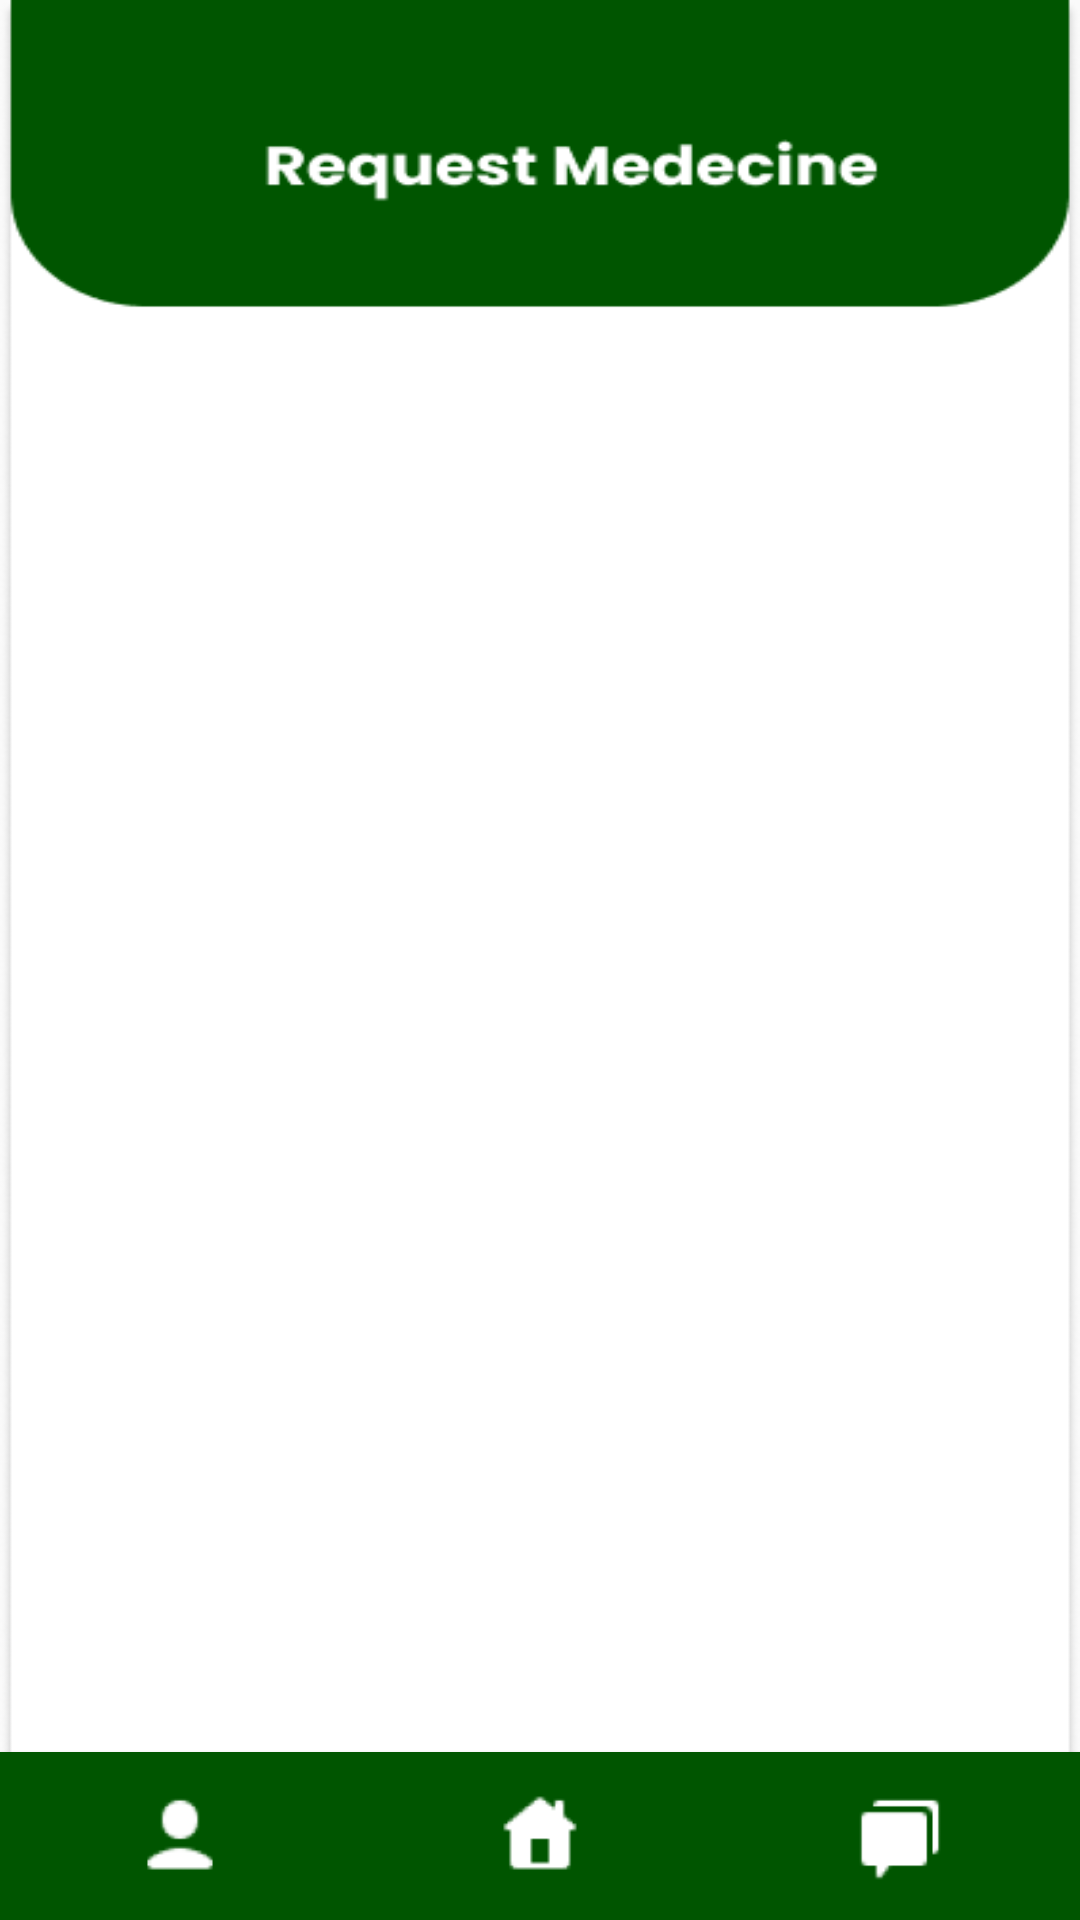

Android layout source for this screen:
<!-- AndroidManifest.xml: application theme AppTheme -->
<!-- res/layout/deliver_medicine.xml -->
<?xml version="1.0" encoding="utf-8"?>
<RelativeLayout xmlns:android="http://schemas.android.com/apk/res/android"
    xmlns:app="http://schemas.android.com/apk/res-auto"
    android:layout_width="match_parent"
    android:layout_height="match_parent"
    android:background="@drawable/request_medecine"
    android:orientation="vertical"
    android:fitsSystemWindows="true">

    <ListView
        android:id="@+id/listViewDeliverMedicine"
        android:layout_width="match_parent"
        android:layout_height="550dp"
        android:layout_marginTop="130dp"
        android:background="@color/white"
        android:layout_marginLeft="10dp"
        android:layout_marginRight="10dp">

    </ListView>

    <FrameLayout
        android:id="@+id/bottom_navigation_container"
        android:layout_width="match_parent"
        android:layout_height="wrap_content"
        android:layout_alignParentBottom="true">
        <include layout="@layout/bottom_navigation" />
    </FrameLayout>

</RelativeLayout>
<!-- res/layout/bottom_navigation.xml (included above) -->
<?xml version="1.0" encoding="utf-8"?>
<RelativeLayout xmlns:android="http://schemas.android.com/apk/res/android"
    android:layout_width="match_parent"
    android:layout_height="match_parent"
    android:id="@+id/bodyContainer"
    xmlns:tools="http://schemas.android.com/tools"
    tools:context=".BottomNavigation"
    xmlns:app="http://schemas.android.com/apk/res-auto">


    <com.google.android.material.bottomnavigation.BottomNavigationView
        android:id="@+id/Navigation"
        style="@style/BottomNavigation"
        android:layout_width="match_parent"
        android:layout_height="wrap_content"
        android:layout_alignParentStart="true"
        android:layout_alignParentBottom="true"
        android:layout_marginBottom="0dp"
        android:elevation="2dp"
        app:itemIconSize="30dp"
        app:itemIconTint="@color/white"
        app:labelVisibilityMode="unlabeled"
        app:menu="@menu/bottom_navigation_menu" />


</RelativeLayout>
<!-- resources referenced by this layout -->
<resources>
  <!-- drawable request_medecine: png bitmap (drawable, 19921 bytes) -->
  <style name="BottomNavigation">
          <item name="android:background">#005500</item>
      </style>
  <style name="AppTheme" parent="Theme.AppCompat.Light.NoActionBar" />
  <!-- not gathered from this repository: default colours our renderer supplied (Android Studio template values) -->
  <color name="white">#FFFFFFFF</color>
</resources>
